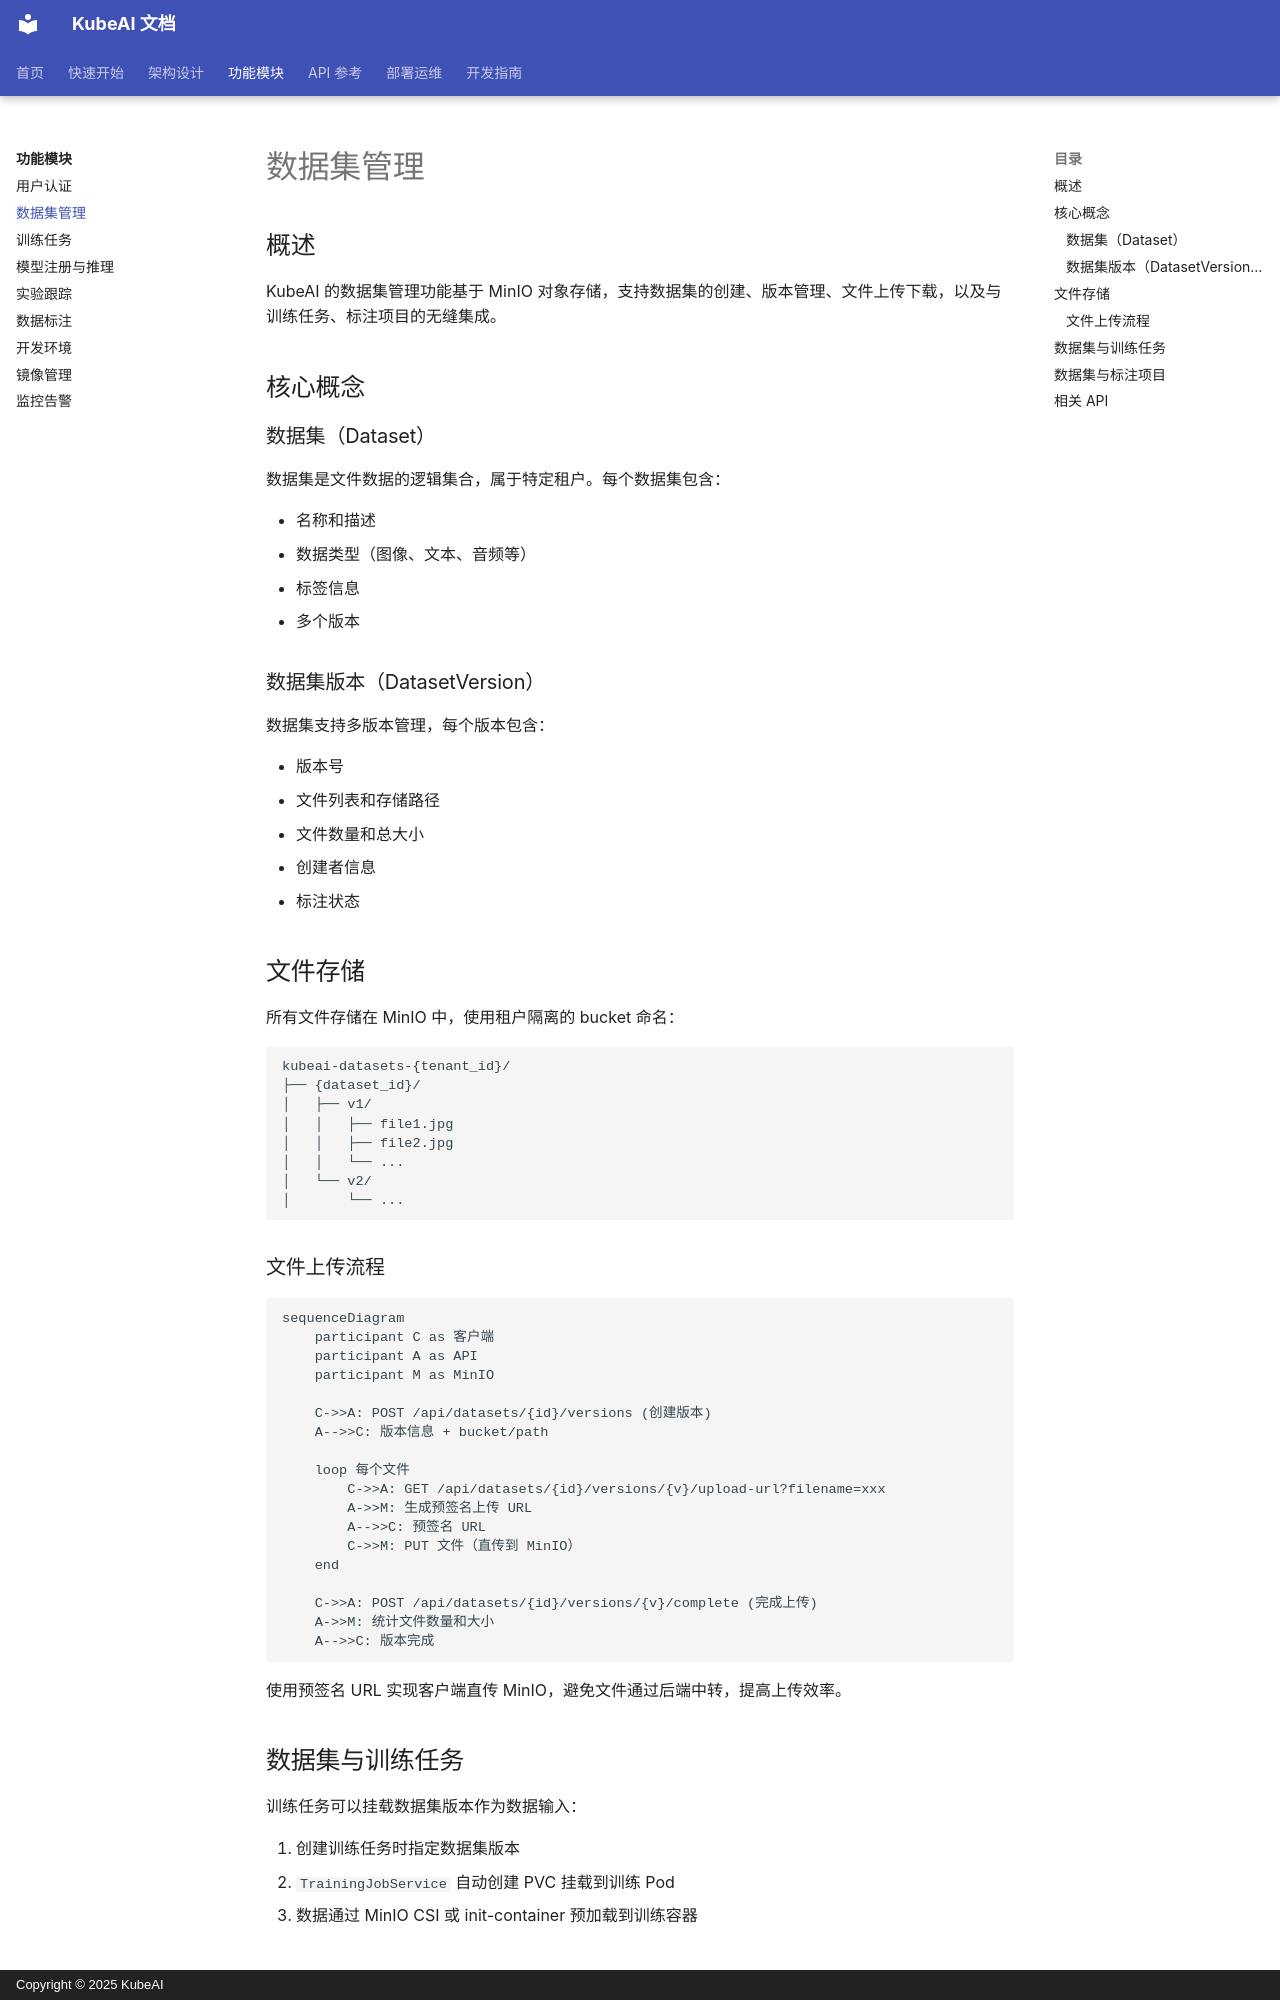

repository: noimank/KubeAI · page: features/datasets/index.html · generator: mkdocs · copyright: Copyright © 2025 KubeAI

# 数据集管理

## 概述

KubeAI 的数据集管理功能基于 MinIO 对象存储，支持数据集的创建、版本管理、文件上传下载，以及与训练任务、标注项目的无缝集成。

## 核心概念

### 数据集（Dataset）

数据集是文件数据的逻辑集合，属于特定租户。每个数据集包含：

- 名称和描述
- 数据类型（图像、文本、音频等）
- 标签信息
- 多个版本

### 数据集版本（DatasetVersion）

数据集支持多版本管理，每个版本包含：

- 版本号
- 文件列表和存储路径
- 文件数量和总大小
- 创建者信息
- 标注状态

## 文件存储

所有文件存储在 MinIO 中，使用租户隔离的 bucket 命名：

```
kubeai-datasets-{tenant_id}/
├── {dataset_id}/
│   ├── v1/
│   │   ├── file1.jpg
│   │   ├── file2.jpg
│   │   └── ...
│   └── v2/
│       └── ...
```

### 文件上传流程

```mermaid
sequenceDiagram
    participant C as 客户端
    participant A as API
    participant M as MinIO

    C->>A: POST /api/datasets/{id}/versions (创建版本)
    A-->>C: 版本信息 + bucket/path

    loop 每个文件
        C->>A: GET /api/datasets/{id}/versions/{v}/upload-url?filename=xxx
        A->>M: 生成预签名上传 URL
        A-->>C: 预签名 URL
        C->>M: PUT 文件（直传到 MinIO）
    end

    C->>A: POST /api/datasets/{id}/versions/{v}/complete (完成上传)
    A->>M: 统计文件数量和大小
    A-->>C: 版本完成
```

使用预签名 URL 实现客户端直传 MinIO，避免文件通过后端中转，提高上传效率。

## 数据集与训练任务

训练任务可以挂载数据集版本作为数据输入：

1. 创建训练任务时指定数据集版本
2. `TrainingJobService` 自动创建 PVC 挂载到训练 Pod
3. 数据通过 MinIO CSI 或 init-container 预加载到训练容器
